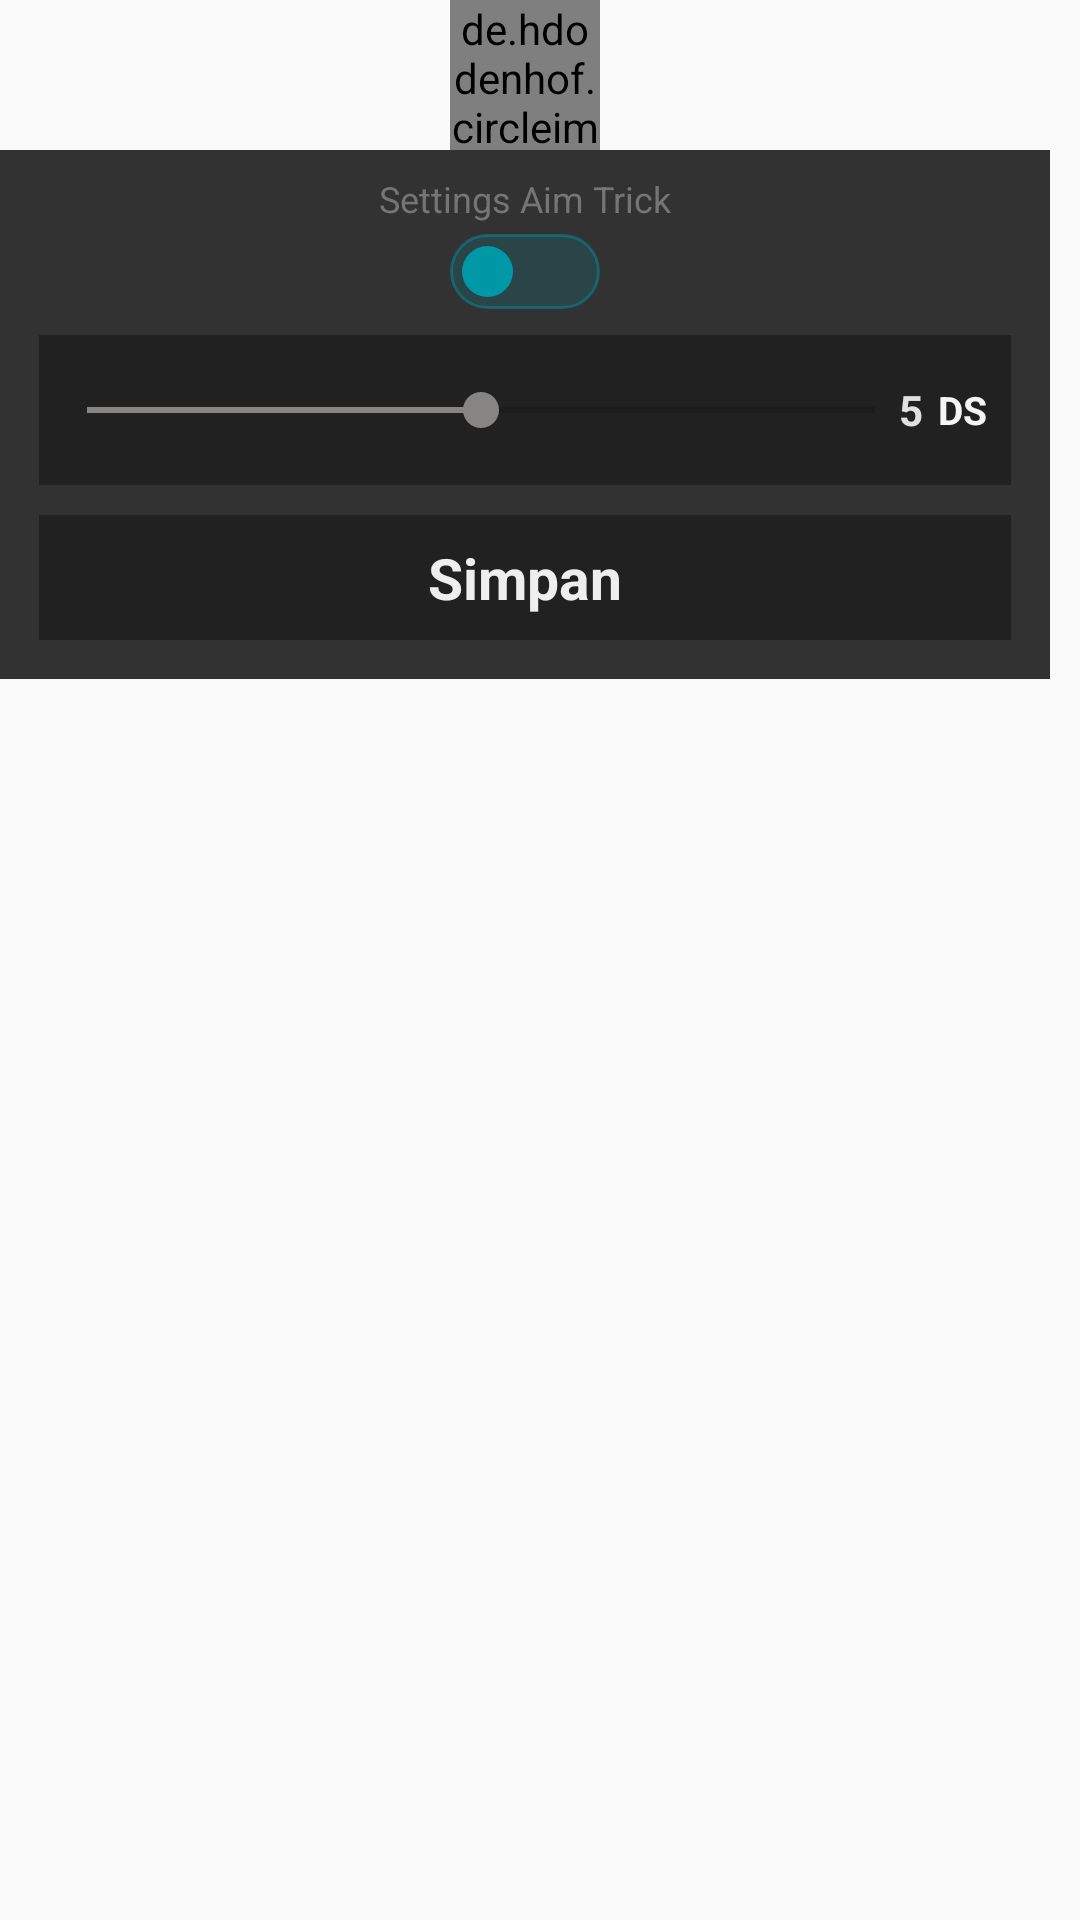

Android layout source for this screen:
<!-- AndroidManifest.xml: application theme AppTheme -->
<!-- res/layout/makro.xml -->
<LinearLayout
	xmlns:android="http://schemas.android.com/apk/res/android"
	xmlns:app="http://schemas.android.com/apk/res-auto"
	xmlns:tools="http://schemas.android.com/tools"
	android:layout_width="match_parent"
	android:layout_height="match_parent"
	android:orientation="vertical">
	<LinearLayout
		android:id="@+id/linear1"
		android:layout_width="wrap_content"
		android:layout_height="wrap_content"
		android:gravity="center_horizontal|center_vertical"
		android:orientation="vertical">
		<de.hdodenhof.circleimageview.CircleImageView
			android:id="@+id/circleimageview1"
			android:layout_width="50dp"
			android:layout_height="50dp"
			android:src="@drawable/icon_bolt_round"
			app:civ_border_width="0dp"
			app:civ_border_color="#008DCD"
			app:civ_circle_background_color="#212121"
			app:civ_border_overlay="true" />
		<LinearLayout
			android:id="@+id/linears3"
			android:layout_width="350dp"
			android:layout_height="match_parent"
			android:padding="8dp"
			android:background="#323232"
			android:gravity="center_horizontal|center_vertical"
			android:orientation="vertical">
			<TextView
				android:id="@+id/textview4"
				android:focusable="false"
				android:layout_width="wrap_content"
				android:layout_height="wrap_content"
				android:text="Settings Aim Trick"
				android:textSize="12sp"
				android:textColor="#757575" />
			<Switch
				android:id="@+id/switch1"
				android:focusable="false"
				android:layout_width="wrap_content"
				android:layout_height="wrap_content"
				android:padding="8dp"
				android:textSize="12sp"
				android:track="@drawable/track"
				android:thumb="@drawable/thumb" />
			<LinearLayout
				android:id="@+id/linears4"
				android:layout_width="match_parent"
				android:layout_height="wrap_content"
				android:layout_margin="5dp"
				android:padding="8dp"
				android:background="#212121"
				android:gravity="center_vertical"
				android:orientation="horizontal">
				<SeekBar
					android:id="@+id/seekbar1"
					android:focusable="false"
					android:layout_width="match_parent"
					android:layout_height="wrap_content"
					android:padding="8dp"
					android:progress="5"
					android:max="10"
					android:layout_weight="1" />
				<TextView
					android:id="@+id/textviews2"
					android:focusable="false"
					android:layout_width="wrap_content"
					android:layout_height="wrap_content"
					android:layout_marginRight="5dp"
					android:text="5"
					android:textSize="14sp"
					android:textStyle="bold"
					android:textColor="#E0E0E0" />
				<TextView
					android:id="@+id/textview3"
					android:focusable="false"
					android:layout_width="wrap_content"
					android:layout_height="wrap_content"
					android:text="DS"
					android:textSize="13sp"
					android:textStyle="bold"
					android:textColor="#F5F5F5" />
			</LinearLayout>
			<LinearLayout
				android:id="@+id/linears2"
				android:layout_width="match_parent"
				android:layout_height="wrap_content"
				android:layout_margin="5dp"
				android:padding="8dp"
				android:background="#212121"
				android:gravity="center_horizontal|center_vertical"
				android:orientation="horizontal">
				<TextView
					android:id="@+id/textview1"
					android:focusable="false"
					android:layout_width="wrap_content"
					android:layout_height="wrap_content"
					android:text="Simpan"
					android:textSize="19sp"
					android:textStyle="bold"
					android:textColor="#EEEEEE" />
			</LinearLayout>
		</LinearLayout>
	</LinearLayout>
</LinearLayout>
<!-- resources referenced by this layout -->
<resources>
  <!-- drawable icon_bolt_round (drawable-xhdpi) -->
  <?xml version='1.0' encoding='UTF-8' standalone='yes' ?>
  <vector xmlns:android="http://schemas.android.com/apk/res/android" android:width="48dp" android:height="48dp" android:viewportWidth="24.0" android:viewportHeight="24.0"><path android:pathData="M10.67 21c-.35 0-.62-.31-.57-.66L11 14H7.5c-.88 0-.33-.75-.31-.78c1.26-2.23 3.15-5.53 5.65-9.93a.577.577 0 0 1 1.07.37l-.9 6.34h3.51c.4 0 .62.19.4.66c-3.29 5.74-5.2 9.09-5.75 10.05c-.1.18-.29.29-.5.29z" android:fillColor="#3D6C66" /></vector>
  <!-- drawable thumb (drawable) -->
  <?xml version="1.0" encoding="utf-8"?>
  <selector xmlns:android="http://schemas.android.com/apk/res/android">
  
      <item android:state_checked="true">
  
          <shape android:shape="rectangle">
  
              <size
                  android:width="25dp"
                  android:height="22dp"/>
  
              <solid android:color="#FF0097A7"/>
  
              <stroke
                  android:width="8dp"
                  android:color="#00BF360C"/>
  
              <corners android:radius="20dp"/>
  
          </shape>
  
      </item>
  
      <item>
  
          <shape android:shape="rectangle">
  
              <size
                  android:width="25dp"
                  android:height="22dp"/>
  
              <solid android:color="#FF0097A7"/>
  
              <stroke
                  android:width="8dp"
                  android:color="#00BF360C"/>
  
              <corners android:radius="20dp"/>
  
          </shape>
  
      </item>
  
  </selector>
  <!-- drawable track (drawable) -->
  <?xml version="1.0" encoding="utf-8" ?>
  <selector xmlns:android="http://schemas.android.com/apk/res/android">
  
      
      <item android:state_checked="true">
          <layer-list>
              
              <item>
                  <shape android:shape="rectangle">
                      <solid android:color="#800097A7" /> 
                      <corners android:radius="20dp"/>
                      <stroke android:width="1dp" android:color="#FF0097A7" />
                      <size android:height="25dp"/>
                  </shape>
              </item>
  
              
              <item android:left="3dp" android:right="3dp">
                  <shape android:shape="rectangle">
                      <solid android:color="@android:color/transparent"/>
                  
                  </shape>
              </item>
          </layer-list>
      </item>
  
      
      <item>
          <layer-list>
              <item>
                  <shape android:shape="rectangle">
                      <solid android:color="#300097A7" /> 
                      <corners android:radius="20dp"/>
                      <stroke android:width="1dp" android:color="#700097A7" />
                      <size android:height="25dp"/>
                      
                  
                  </shape>
              </item>
  
              <item android:left="3dp" android:right="3dp">
                  <shape android:shape="rectangle">
                      <solid android:color="@android:color/transparent"/>
                  </shape>
              </item>
          </layer-list>
      </item>
  </selector>
  <style name="AppTheme" parent="Theme.AppCompat.Light.DarkActionBar">
          <item name="colorPrimary">@color/colorPrimary</item>
          <item name="colorPrimaryDark">@color/colorPrimaryDark</item>
          <item name="colorAccent">@color/colorAccent</item>
      </style>
  <color name="colorPrimary">#868584</color>
  <color name="colorPrimaryDark">#0E1114</color>
  <color name="colorAccent">#868584</color>
</resources>
